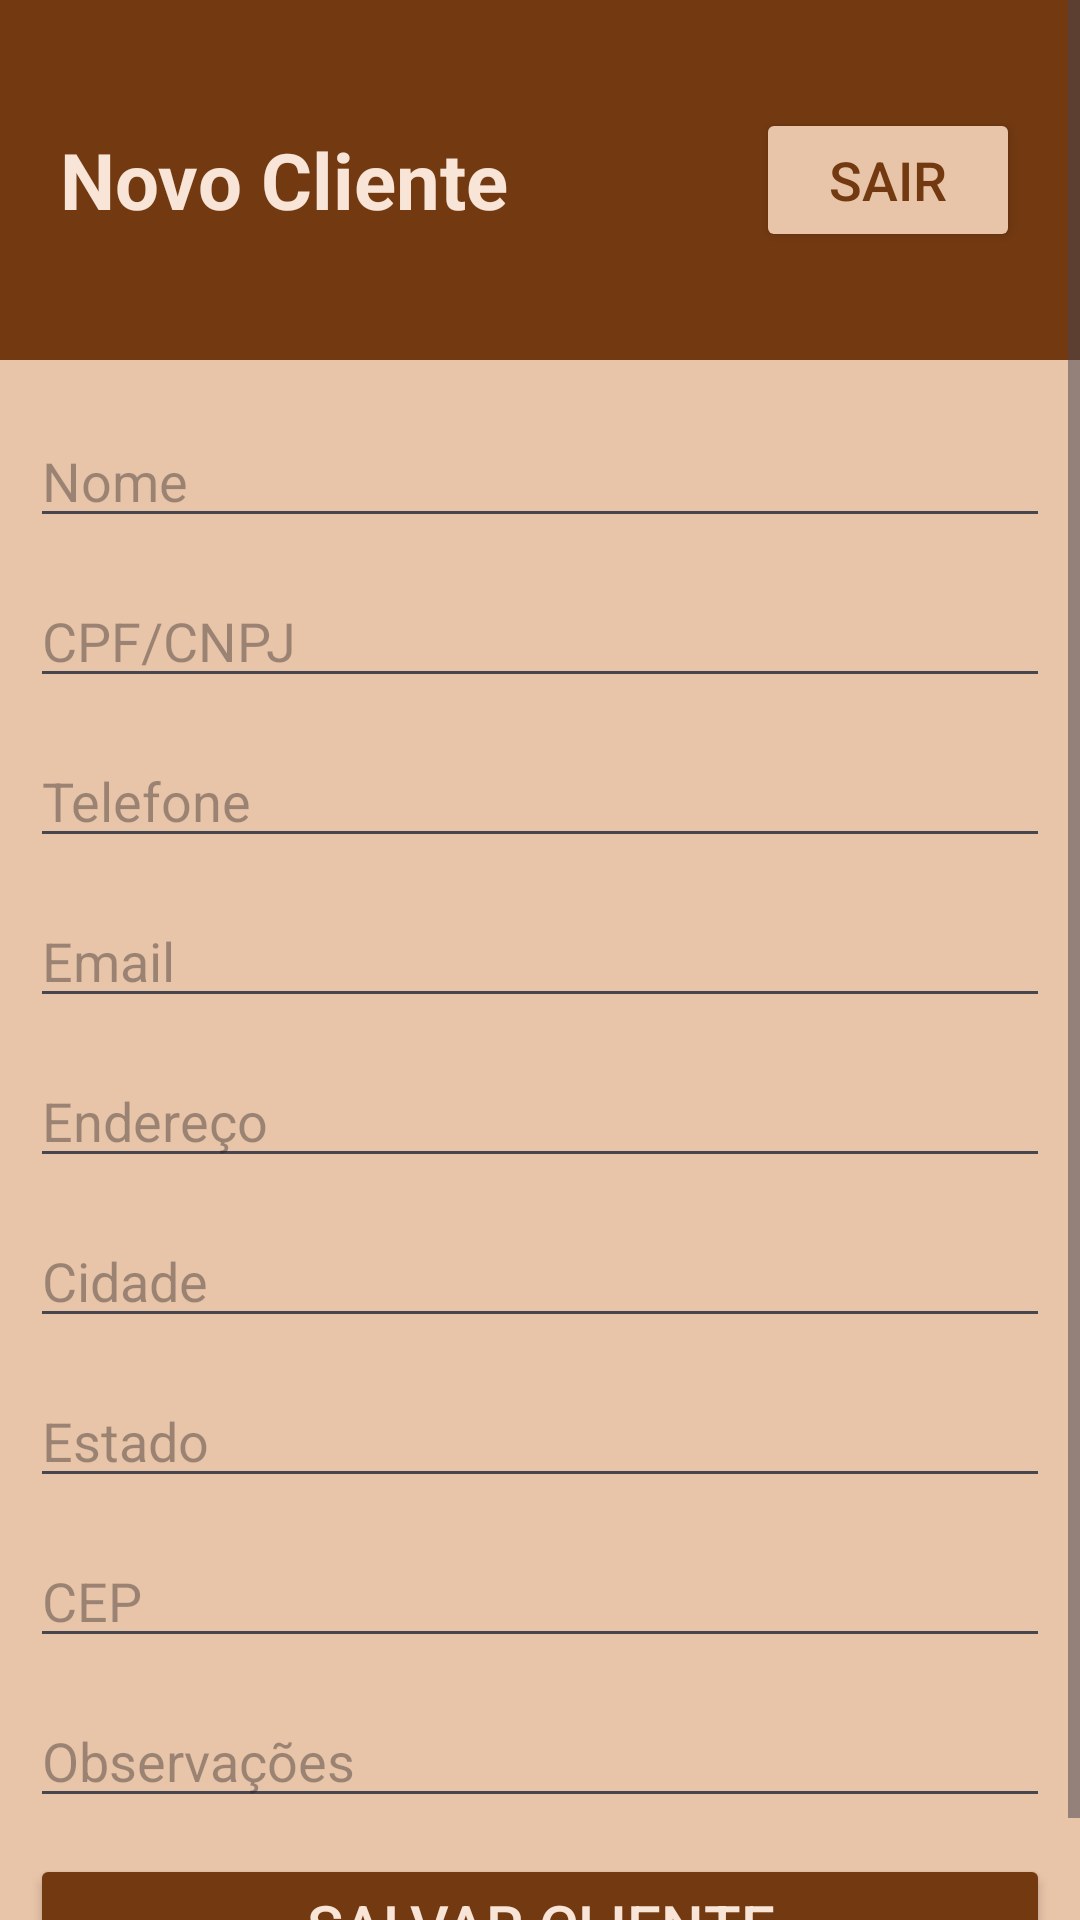

Produce the Android XML layout that renders to this screen, including the resource entries it uses.
<!-- AndroidManifest.xml: application theme Theme.Vinicola -->
<!-- res/layout/activity_novocliente.xml -->
<?xml version="1.0" encoding="utf-8"?>
<ScrollView xmlns:android="http://schemas.android.com/apk/res/android"
    android:orientation="vertical"
    android:layout_width="match_parent"
    android:layout_height="match_parent"
    android:background="#e8c4a8">

    <LinearLayout
        android:orientation="vertical"
        android:layout_width="match_parent"
        android:layout_height="wrap_content">

        
        <LinearLayout
            android:layout_width="match_parent"
            android:layout_height="120dp"
            android:gravity="center"
            android:orientation="horizontal"
            android:padding="20dp"
            android:background="#733a11">

            <TextView
                android:layout_width="0dp"
                android:layout_height="wrap_content"
                android:layout_weight="1"
                android:text="Novo Cliente"
                android:textColor="#f8e5d8"
                android:textSize="26dp"
                android:textStyle="bold" />

            <Button
                android:id="@+id/buttonSair"
                android:layout_width="wrap_content"
                android:layout_height="wrap_content"
                android:backgroundTint="#e8c4a8"
                android:textColor="#733a11"
                android:text="Sair"
                android:textSize="18dp" />
        </LinearLayout>

        
        <LinearLayout
            android:layout_width="match_parent"
            android:layout_height="wrap_content"
            android:padding="10dp"
            android:layout_marginTop="8dp"
            android:orientation="vertical">

            <EditText
                android:id="@+id/editNome"
                android:layout_width="match_parent"
                android:layout_height="wrap_content"
                android:hint="Nome"
                android:textSize="18sp"
                android:inputType="textPersonName"
                android:layout_marginBottom="12dp"/>

            <EditText
                android:id="@+id/editCpfCnpj"
                android:layout_width="match_parent"
                android:layout_height="wrap_content"
                android:hint="CPF/CNPJ"
                android:textSize="18sp"
                android:inputType="text"
                android:layout_marginBottom="12dp"/>

            <EditText
                android:id="@+id/editTelefone"
                android:layout_width="match_parent"
                android:layout_height="wrap_content"
                android:hint="Telefone"
                android:textSize="18sp"
                android:inputType="phone"
                android:layout_marginBottom="12dp"/>

            <EditText
                android:id="@+id/editEmail"
                android:layout_width="match_parent"
                android:layout_height="wrap_content"
                android:hint="Email"
                android:textSize="18sp"
                android:inputType="textEmailAddress"
                android:layout_marginBottom="12dp"/>

            <EditText
                android:id="@+id/editEndereco"
                android:layout_width="match_parent"
                android:layout_height="wrap_content"
                android:hint="Endereço"
                android:textSize="18sp"
                android:inputType="textPostalAddress"
                android:layout_marginBottom="12dp"/>

            <EditText
                android:id="@+id/editCidade"
                android:layout_width="match_parent"
                android:layout_height="wrap_content"
                android:hint="Cidade"
                android:textSize="18sp"
                android:inputType="text"
                android:layout_marginBottom="12dp"/>

            <EditText
                android:id="@+id/editEstado"
                android:layout_width="match_parent"
                android:layout_height="wrap_content"
                android:hint="Estado"
                android:textSize="18sp"
                android:inputType="text"
                android:layout_marginBottom="12dp"/>

            <EditText
                android:id="@+id/editCep"
                android:layout_width="match_parent"
                android:layout_height="wrap_content"
                android:hint="CEP"
                android:textSize="18sp"
                android:inputType="number"
                android:layout_marginBottom="12dp"/>

            <EditText
                android:id="@+id/editObservacoes"
                android:layout_width="match_parent"
                android:layout_height="wrap_content"
                android:hint="Observações"
                android:textSize="18sp"
                android:inputType="textMultiLine"
                android:layout_marginBottom="12dp"/>

            <Button
                android:id="@+id/buttonSalvar"
                android:layout_width="match_parent"
                android:layout_height="wrap_content"
                android:text="Salvar Cliente"
                android:backgroundTint="#733a11"
                android:textColor="#f8e5d8"
                android:textSize="20sp"/>
        </LinearLayout>

    </LinearLayout>
</ScrollView>
<!-- resources referenced by this layout -->
<resources>
  <style name="Theme.Vinicola" parent="Base.Theme.Vinicola" />
  <style name="Base.Theme.Vinicola" parent="Theme.Material3.DayNight.NoActionBar">
          
          
      </style>
</resources>
